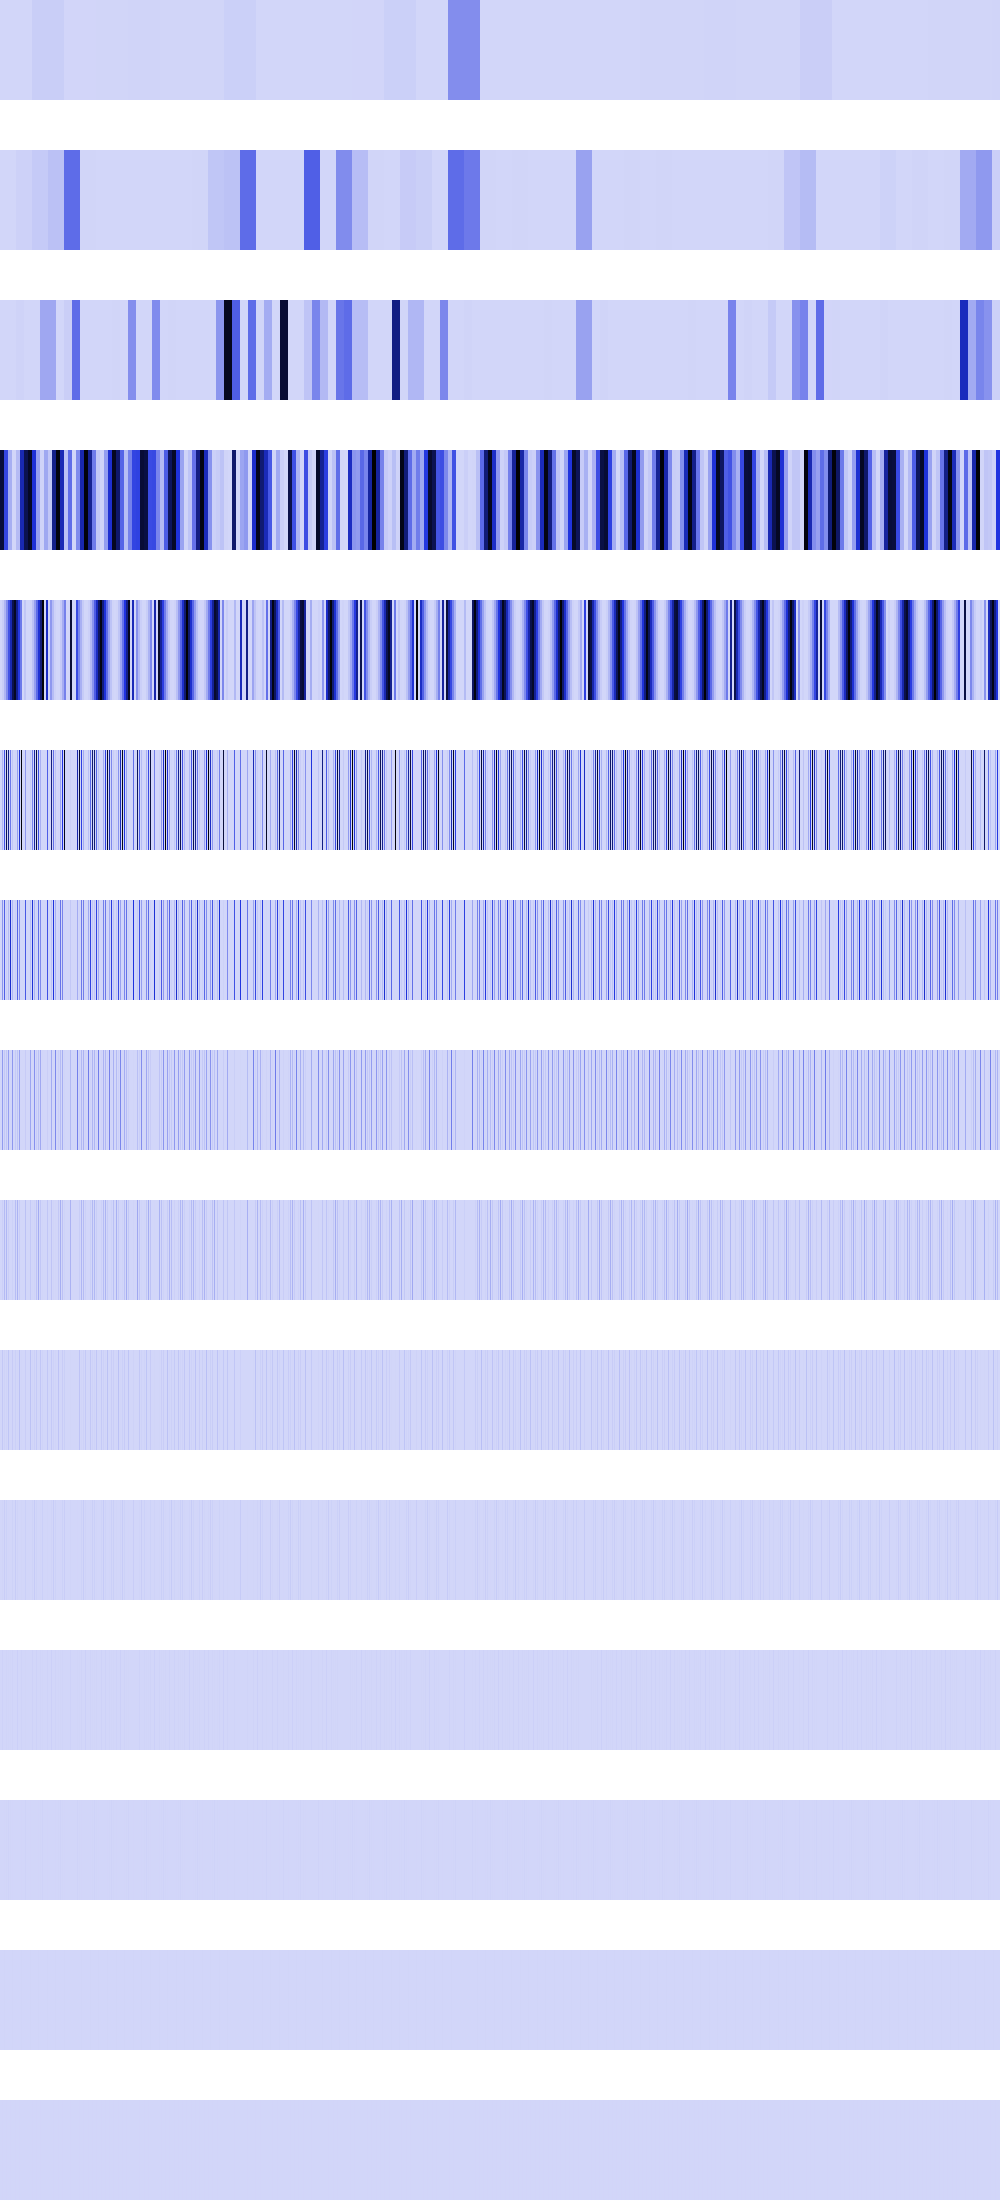

Values plotted in this chart, from the file beside it:
244033, 244033, 244033, 244033, 244033, 244033, 244033, 244033, 244033, 244033, 244033, 244033, 244033, 244033, 244033, 244033, 244033, 244033, 244033, 244033, 244033, 244033, 244033, 244033
0, 0, 0, 0, 0, 0, 0, 0, 0, 0, 0, 0, 0, 0, 0, 0, 15272679, 15272679, 15272679, 15272679, 15272679, 15272679, 15272679, 15272679
0, 0, 0, 0, 0, 0, 0, 0, 0, 0, 0, 0, 0, 0, 0, 0, 8526352, 8526352, 8526352, 8526352, 8526352, 8526352, 8526352, 8526352
919292288, 919292288, 919292288, 919292288, 421396992, 421396992, 421396992, 421396992, 115261456, 115261456, 115261456, 115261456, 891136, 891136, 891136, 891136, 78287448, 78287448, 78287448, 78287448, 599266752, 599266752, 599266752, 599266752
0, 0, 23970508, 23970508, 95882032, 95882032, 215739488, 215739488, 383528128, 383528128, 599266752, 599266752, 862957952, 862957952, 977451456, 977451456, 695271424, 695271424, 461045824, 461045824, 274760704, 274760704, 0, 0
0, 0, 95882032, 0, 383528128, 0, 862957952, 0, 695271424, 0, 274760704, 0, 46022656, 0, 0, 9048064, 0, 163840000, 0, 510394912, 0, 1048711296, 0, 0
0, 0, 191766528, 0, 347635712, 0, 23011328, 0, 81920000, 0, 524357760, 0, 92045312, 0, 0, 18096128, 0, 327680000, 0, 207101952, 0, 294912, 0, 0
0, 0, 173817856, 0, 40960000, 0, 46022656, 0, 163840000, 0, 147456, 0, 184090624, 0, 0, 36192256, 0, 51380224, 0, 154157056, 0, 589824, 0, 0
0, 0, 20480000, 0, 81920000, 0, 92045312, 0, 25690112, 0, 294912, 0, 15859712, 0, 0, 72384512, 0, 102760448, 0, 31490048, 0, 1179648, 0, 0
0, 0, 40960000, 0, 12845056, 0, 7929856, 0, 51380224, 0, 589824, 0, 31719424, 0, 0, 18939904, 0, 4194304, 0, 62980096, 0, 2359296, 0, 0
0, 0, 6422528, 0, 25690112, 0, 15859712, 0, 2097152, 0, 1179648, 0, 13107200, 0, 0, 29491200, 0, 8388608, 0, 131072, 0, 4718592, 0, 0
0, 0, 12845056, 0, 1048576, 0, 6553600, 0, 4194304, 0, 2359296, 0, 9437184, 0, 0, 262144, 0, 16777216, 0, 262144, 0, 9437184, 0, 0
0, 0, 524288, 0, 2097152, 0, 4718592, 0, 8388608, 0, 4718592, 0, 2097152, 0, 0, 524288, 0, 0, 0, 524288, 0, 2097152, 0, 0
0, 0, 1048576, 0, 4194304, 0, 1048576, 0, 0, 0, 1048576, 0, 4194304, 0, 0, 1048576, 0, 0, 0, 1048576, 0, 4194304, 0, 0
0, 0, 2097152, 0, 0, 0, 2097152, 0, 0, 0, 2097152, 0, 0, 0, 0, 2097152, 0, 0, 0, 2097152, 0, 0, 0, 0
